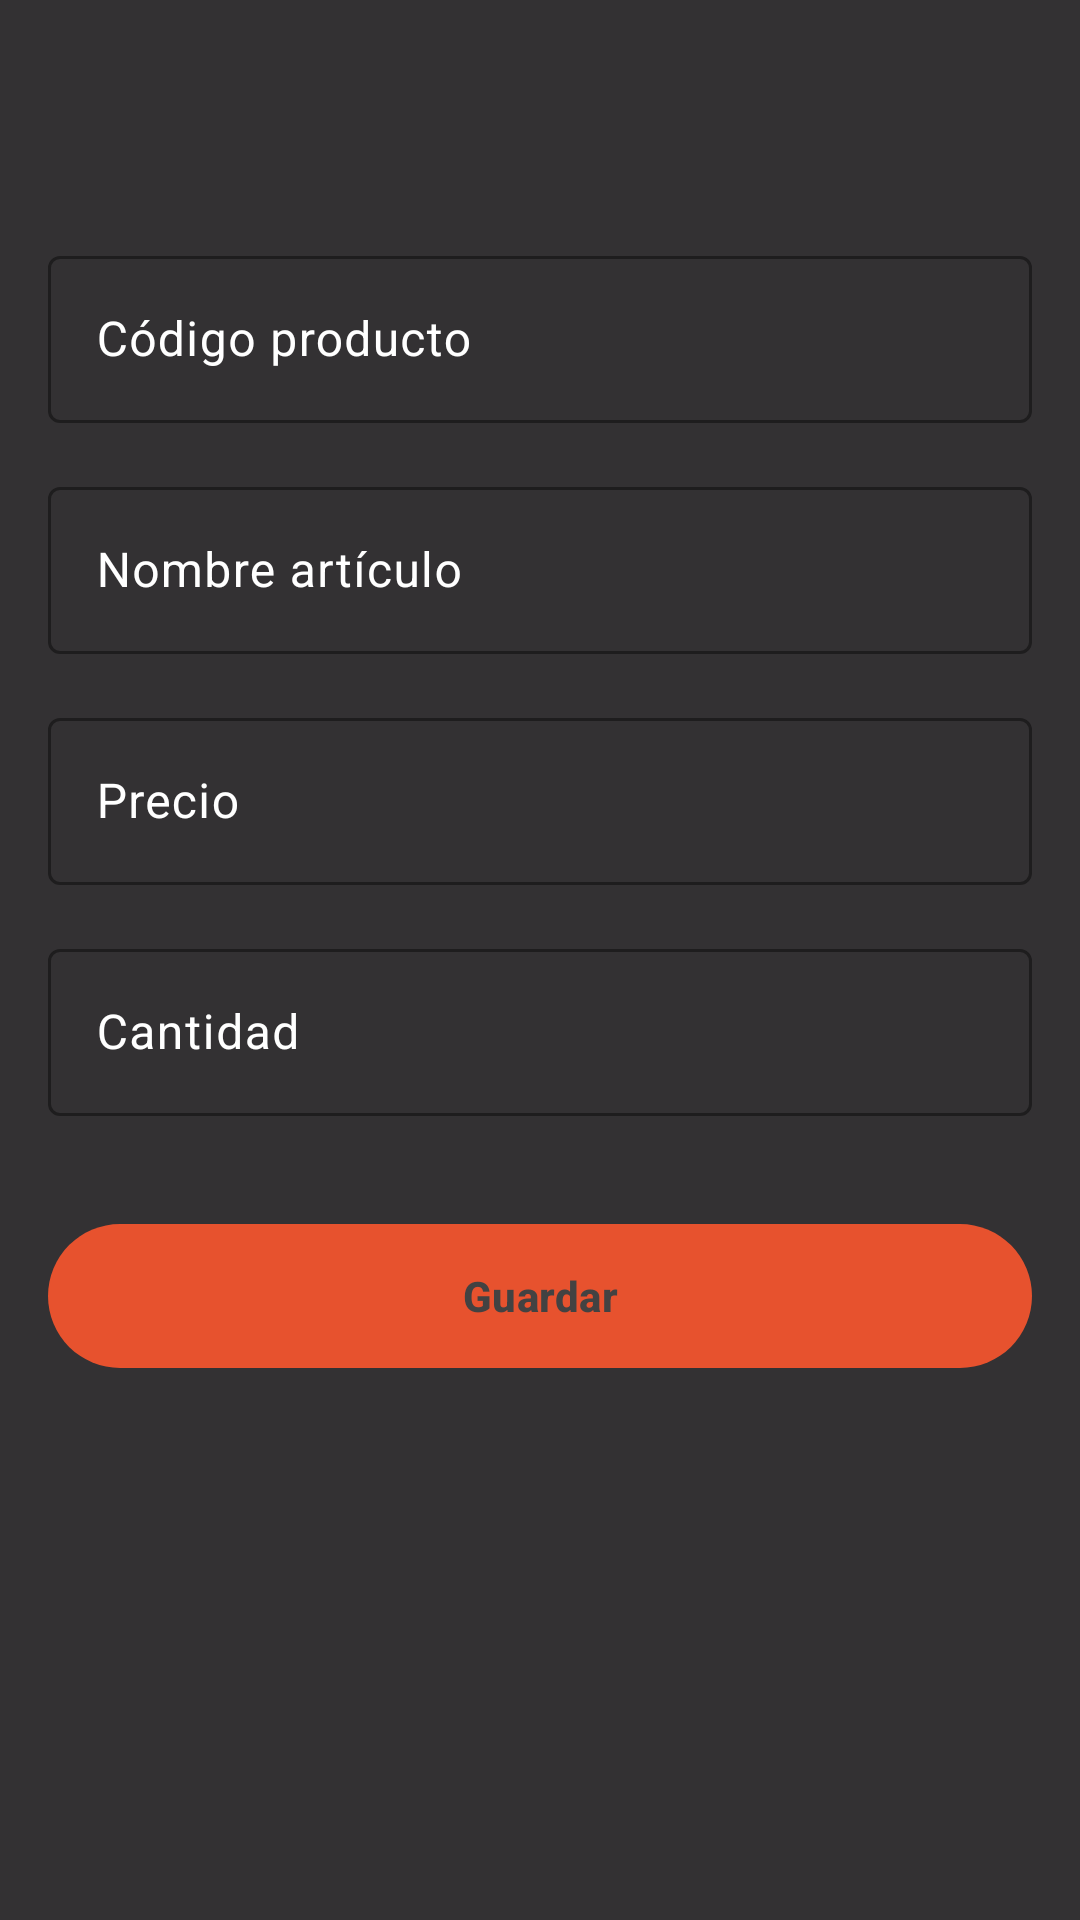

This screen was rendered from an Android layout file. Write that file and the resources it references.
<!-- AndroidManifest.xml: application theme Theme.InventoryWidget -->
<!-- res/layout/fragment_add_item.xml -->
<?xml version="1.0" encoding="utf-8"?>
<layout xmlns:android="http://schemas.android.com/apk/res/android"
    xmlns:app="http://schemas.android.com/apk/res-auto">

    <androidx.coordinatorlayout.widget.CoordinatorLayout
        android:layout_width="match_parent"
        android:layout_height="match_parent"
        android:background="#CC000000">



        
        <ScrollView
            android:layout_width="match_parent"
            android:layout_height="match_parent"
            android:fillViewport="true"
            app:layout_behavior="@string/appbar_scrolling_view_behavior"
            android:layout_marginTop="?attr/actionBarSize">

            <androidx.constraintlayout.widget.ConstraintLayout
                android:layout_width="match_parent"
                android:layout_height="wrap_content"
                android:padding="16dp">

                
                <com.google.android.material.textfield.TextInputLayout
                    android:id="@+id/til_code"
                    style="@style/Widget.Material3.TextInputLayout.OutlinedBox"
                    android:layout_width="0dp"
                    android:layout_height="wrap_content"
                    android:hint="Código producto"
                    android:textColorHint="@color/white"
                    app:boxStrokeColor="@color/white"
                    app:hintTextColor="@color/white"
                    app:layout_constraintTop_toTopOf="parent"
                    app:layout_constraintStart_toStartOf="parent"
                    app:layout_constraintEnd_toEndOf="parent">

                    <com.google.android.material.textfield.TextInputEditText
                        android:id="@+id/et_code"
                        android:layout_width="match_parent"
                        android:layout_height="wrap_content"
                        android:inputType="number"
                        android:maxLength="4"
                        android:textColor="@color/white" />
                </com.google.android.material.textfield.TextInputLayout>

                
                <com.google.android.material.textfield.TextInputLayout
                    android:id="@+id/til_name"
                    style="@style/Widget.Material3.TextInputLayout.OutlinedBox"
                    android:layout_width="0dp"
                    android:layout_height="wrap_content"
                    android:layout_marginTop="16dp"
                    android:hint="Nombre artículo"
                    android:textColorHint="@color/white"
                    app:boxStrokeColor="@color/white"
                    app:counterMaxLength="40"
                    app:hintTextColor="@color/white"
                    app:layout_constraintTop_toBottomOf="@id/til_code"
                    app:layout_constraintStart_toStartOf="parent"
                    app:layout_constraintEnd_toEndOf="parent">

                    <com.google.android.material.textfield.TextInputEditText
                        android:id="@+id/et_name"
                        android:layout_width="match_parent"
                        android:layout_height="wrap_content"
                        android:inputType="textCapWords"
                        android:maxLength="40"
                        android:textColor="@color/white" />
                </com.google.android.material.textfield.TextInputLayout>

                
                <com.google.android.material.textfield.TextInputLayout
                    android:id="@+id/til_price"
                    style="@style/Widget.Material3.TextInputLayout.OutlinedBox"
                    android:layout_width="0dp"
                    android:layout_height="wrap_content"
                    android:layout_marginTop="16dp"
                    android:hint="Precio"
                    android:textColorHint="@color/white"
                    app:boxStrokeColor="@color/white"
                    app:hintTextColor="@color/white"
                    app:layout_constraintTop_toBottomOf="@id/til_name"
                    app:layout_constraintStart_toStartOf="parent"
                    app:layout_constraintEnd_toEndOf="parent">

                    <com.google.android.material.textfield.TextInputEditText
                        android:id="@+id/et_price"
                        android:layout_width="match_parent"
                        android:layout_height="wrap_content"
                        android:inputType="numberDecimal"
                        android:maxLength="20"
                        android:textColor="@color/white" />
                </com.google.android.material.textfield.TextInputLayout>

                
                <com.google.android.material.textfield.TextInputLayout
                    android:id="@+id/til_quantity"
                    style="@style/Widget.Material3.TextInputLayout.OutlinedBox"
                    android:layout_width="0dp"
                    android:layout_height="wrap_content"
                    android:layout_marginTop="16dp"
                    android:hint="Cantidad"
                    android:textColorHint="@color/white"
                    app:boxStrokeColor="@color/white"
                    app:hintTextColor="@color/white"
                    app:layout_constraintTop_toBottomOf="@id/til_price"
                    app:layout_constraintStart_toStartOf="parent"
                    app:layout_constraintEnd_toEndOf="parent">

                    <com.google.android.material.textfield.TextInputEditText
                        android:id="@+id/et_quantity"
                        android:layout_width="match_parent"
                        android:layout_height="wrap_content"
                        android:inputType="number"
                        android:maxLength="4"
                        android:textColor="@color/white" />
                </com.google.android.material.textfield.TextInputLayout>

                
                <com.google.android.material.button.MaterialButton
                    android:id="@+id/btn_save"
                    android:layout_width="0dp"
                    android:layout_height="56dp"
                    android:layout_marginTop="32dp"
                    android:enabled="false"
                    android:text="Guardar"
                    android:textColor="@color/btn_text_color"
                    android:textStyle="bold"
                    app:backgroundTint="@color/primary_orange"
                    app:cornerRadius="28dp"
                    app:layout_constraintTop_toBottomOf="@id/til_quantity"
                    app:layout_constraintStart_toStartOf="parent"
                    app:layout_constraintEnd_toEndOf="parent" />
            </androidx.constraintlayout.widget.ConstraintLayout>
        </ScrollView>
    </androidx.coordinatorlayout.widget.CoordinatorLayout>
</layout>
<!-- resources referenced by this layout -->
<resources>
  <color name="primary_orange">#e7522e</color>
  <color name="white">#FFFFFFFF</color>
  <style name="Theme.InventoryWidget" parent="Base.Theme.InventoryWidget" />
  <style name="Base.Theme.InventoryWidget" parent="Theme.Material3.DayNight.NoActionBar">
          
          
      </style>
</resources>
